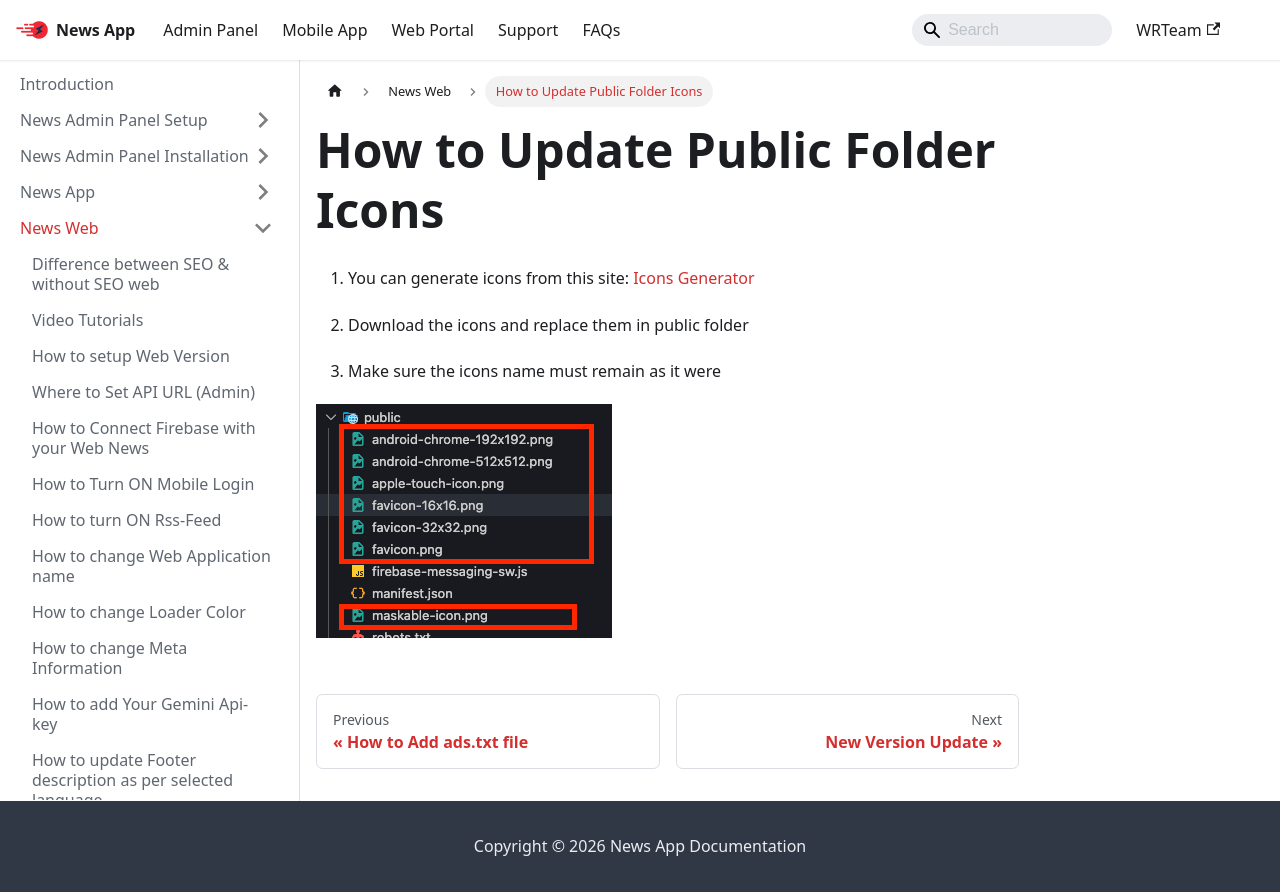

repository: WRTeam-in/news-doc · page: docs/web/update-public-folder-icons/index.html · generator: docusaurus

---
sidebar_position: 32
---

# How to Update Public Folder Icons

1. You can generate icons from this site: [Icons Generator](https://favicon.io/favicon-converter/)

2. Download the icons and replace them in public folder

3. Make sure the icons name must remain as it were

![Favicon](/images/web/public-icons.png)
